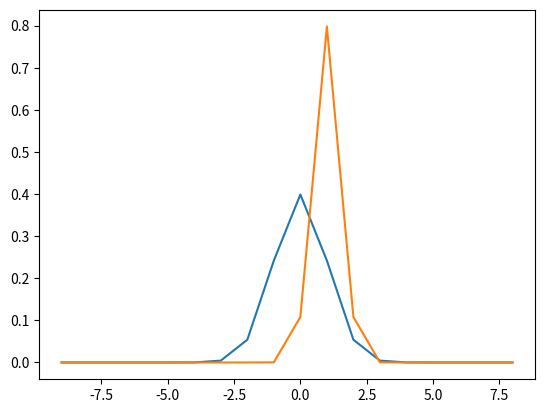

This figure's Python source:
from scipy.stats import norm
import numpy as np
import matplotlib.pyplot as plt

x = np.arange(-9,9,1)
print(x)
plt.plot(x, norm.pdf(x))
plt.plot(x, norm.pdf(x, 1, 0.5)) #mean around 1.0 and standard
 #deviation of 0.5

plt.show()
plt.savefig('MyPlot.jpg', format= 'jpg')